Run: headless pygame with SDL's dummy video driver; simulated clock (each Clock.tick advances the game by its frame time, no real sleeping); random seed 0; keys injected as events and as key.get_pressed() state; no mouse input.
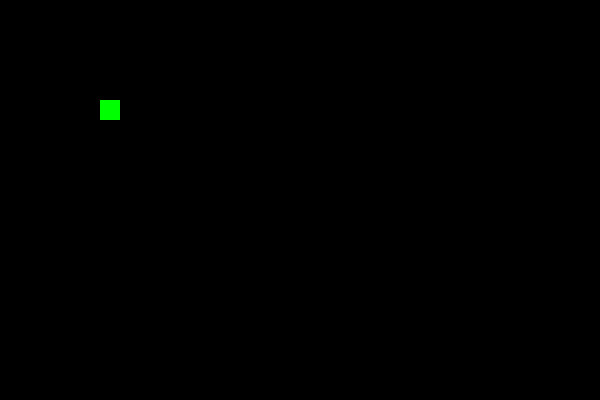
Frame 1 of 4 · flips 1–60 · no input
Frame 2 of 4 · flips 61–180 · tapped SPACE, RETURN · held RIGHT (→), D · screen unchanged from frame 1, image omitted
Frame 3 of 4 · flips 181–300 · held DOWN (↓), S · screen unchanged from frame 2, image omitted
Frame 4 of 4 · flips 301–420 · held LEFT (←), A, UP (↑), W · screen unchanged from frame 3, image omitted

The pygame program that drew these frames:

import pygame

# 初始化
pygame.init()

# 创建窗口
screen = pygame.display.set_mode((600, 400))

# 主循环
running = True
while running:
    for event in pygame.event.get():
        if event.type == pygame.QUIT:
            running = False

    screen.fill((0, 0, 0))  # 填充背景色
    pygame.draw.rect(screen, (0, 255, 0), (100, 100, 20, 20))  # 画方块

    pygame.display.update()  # 刷新窗口
